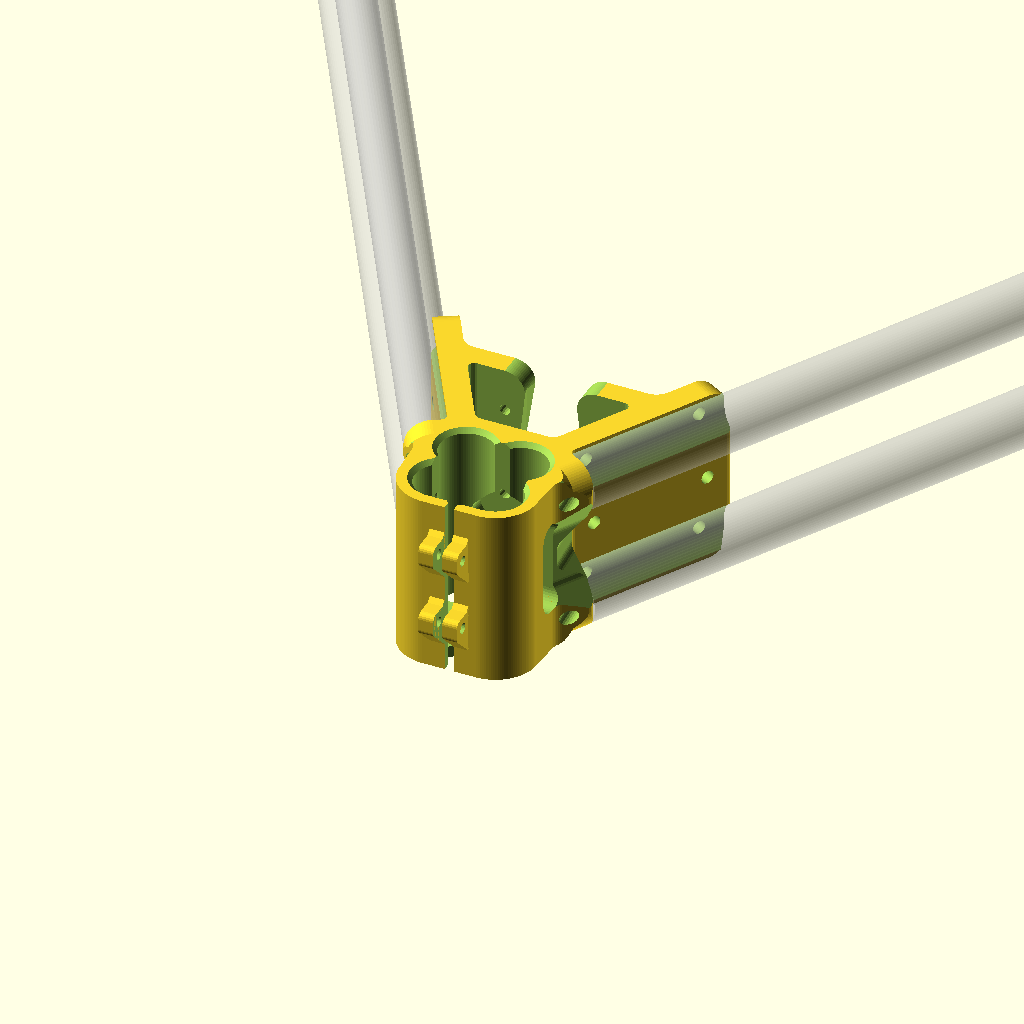
Cell 1: the model at its default parameters.
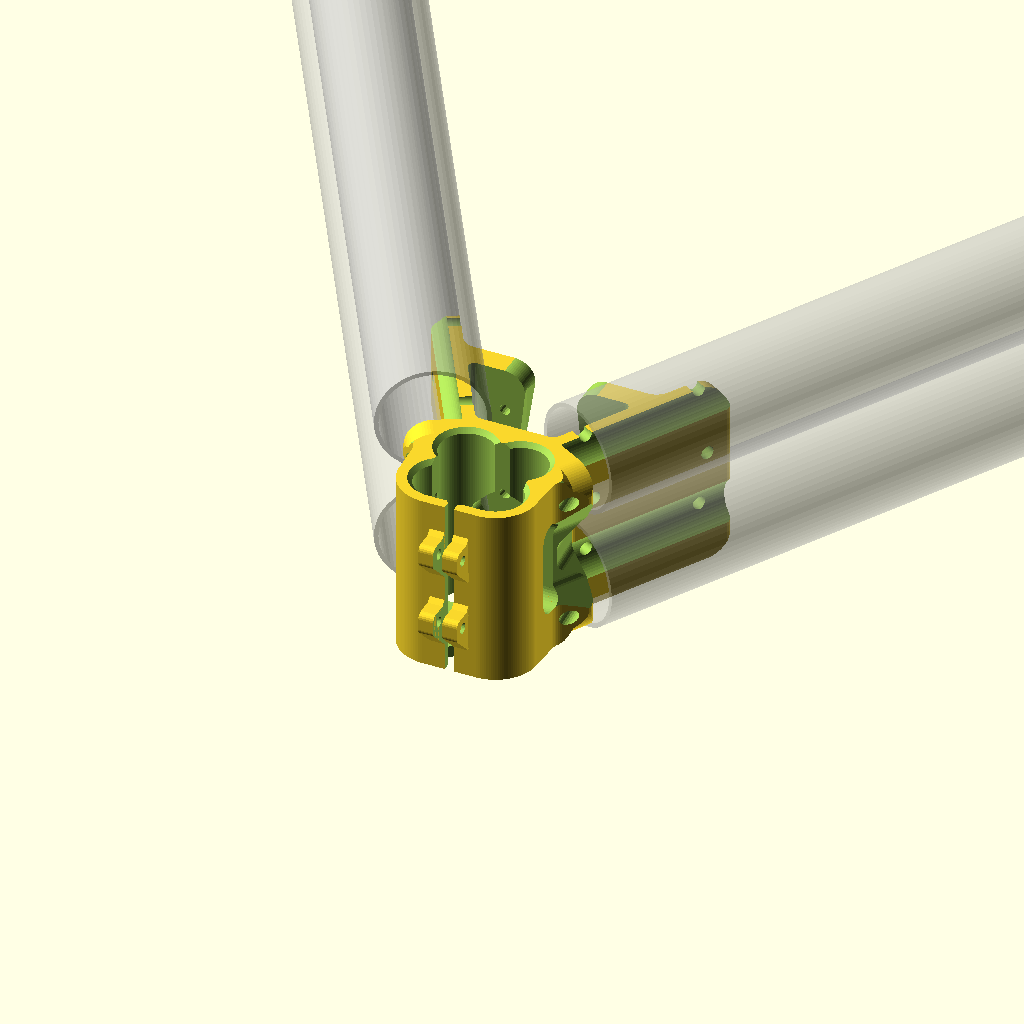
Cell 2: EMT12_Hor_OD = 36 (everything else at default).
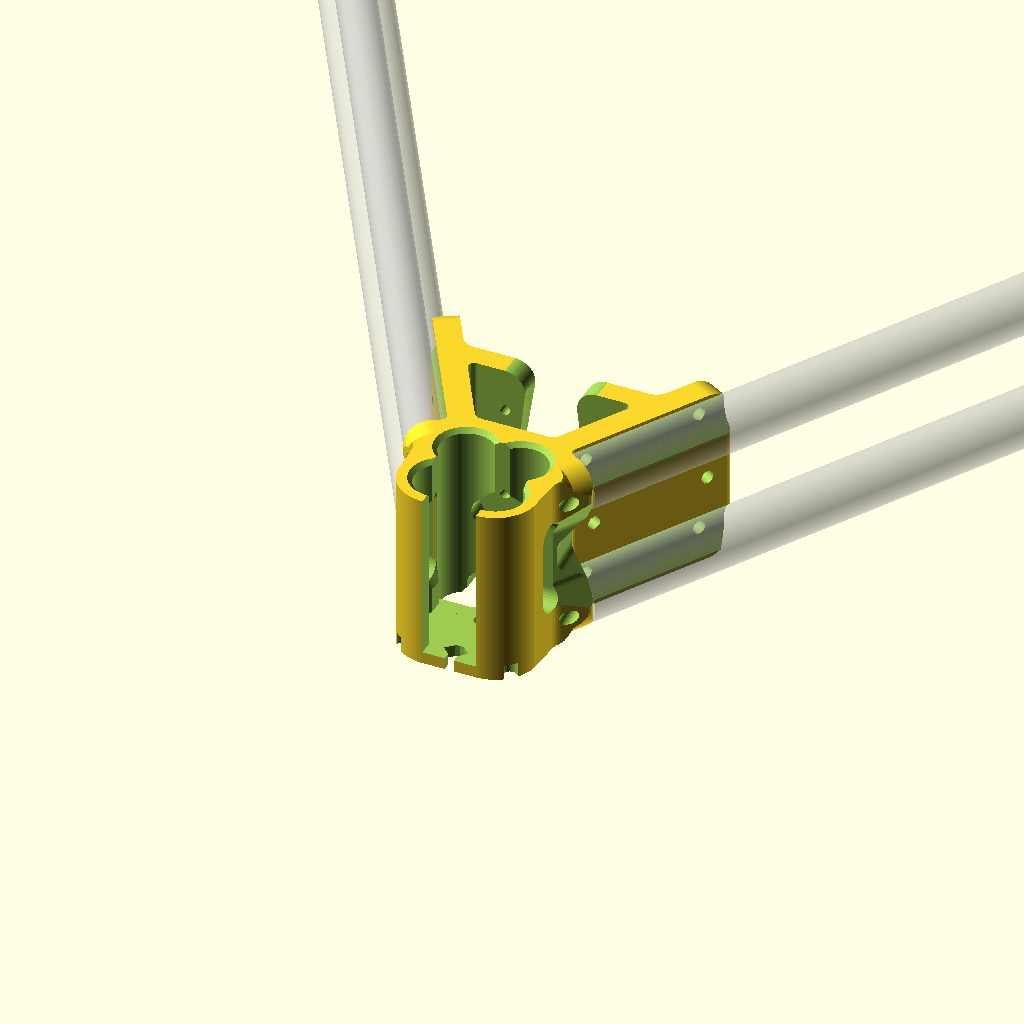
Cell 3 — EMT_OD set to 36, the other parameters unchanged.
One fixed orthographic camera (rotation 55°, 0°, 25°; colour scheme Cornfield) for every cell.
Source of the model, EMT12_Horizontal_EMT12_Vertical/VertexBottomTall_2x_EM12TH_4xEMT12V_rev117.scad:
// Emmett-Delta 3D Printer 
// Based on Delta-Six Vertex Created by Sage Merrill
// Base on https://github.com/Jaydmdigital/Kossel_2020
// Released on Openbuilds.com
// which was Based on orginal design by Johann C. Rocholl (Kossel Printer)
// License = Attribution Share Alike - CC BY SA

//Modified by David Bunch to handle 3/4" Electrical Conduit Pipe for Horizontals

//Modified 2/1/2016 to handle 4x 1/2" Electrical Conduit Pipes Vertically 

//Modified 10/28/2016 to use 1/2"EMT both horizontal & Vertical
//Modified 5/22/2017 to make 60mm high & make 1/2" EMT cutouts 18mm OD
//
//$vpt=[-4.8,-22,25.6];
//$vpr =[55,0,71.2];
//$vpd =435;
height = 43+17;
ExtendHt = 0;                       //Extend height above main part

EMT12_Hor_OD = 18;                  //For Visual display of acutal size of pipe
EMT12_Hor_Rad = EMT12_Hor_OD / 2;   //Calculate Pipe offset using actual pipe size

//Nomimal 1/2" EMT from HomeDepot site is .706" OD or 17.9324mm
//Nomimal 1/2" EMT from HomeDepot site is .622" ID or 15.7988mm
//Wall thickness .042" or 1.0668mm

EMT_OD = 18.0;                      //Originally used 18.4, but seemed too loose
                                    //after upgrading the extruder on my printer
                                    //Based on what worked for 3/4" on MPCNC
                                    //Adding .2mm to OD should be a good number
EMT12_OD = 18.0;
EMT12_Rad = EMT12_OD / 2;
EMT_Rad = EMT_OD / 2;
EMT_EndHole_OD = 8;
EMT_EndHole_Res = 36;

EMT_Hor_X = 24.32;          //Other version was 44.1432
EMT_Hor_Y = 17.46;          //Other Versionwas 18.7292
Ht_Half = height / 2;

Ht = 8;
M5 = 5.5;
M5Nut = 10.0;               //Locknut measures 9.1mm but adding 10%
                            //Used for Idler Mount bracket
                            //This should make it a little easier to put the Locknut on
Slot_Gap = 3;               //Gap width for tightening vertex against 4x EMT12
                            //increased from 2mm to 3mm to give more tightening
                            //in case pipes are too loose from print
Slot_Gap2 = Slot_Gap / 2;

M4 = 4.8;
M8 = 8.5;
M3 = 3.5;
M3_Res = 16;
M5_Res = 24;
PipeScrewDia = 4.5;   //Dia. of holes for Screws that mount EMT Pipe to Vertex
                       //Use 5.15 to 5.5 for M5, or 4.15 to 4.5 for M4
//EMT Horizontal Mounting Holes have 42mm spacing
Screw_X1_Offset = 43.63;
Screw_Y1_Offset = 16.99;
Screw_X2_Offset = 64.63;
Screw_Y2_Offset = 53.36;
Pipe_Qty = 2;

Pipe_Spacing = 25+17;      //Use +20 for pipe at bottom & -20 for pipe even with top

BaseThk = 4;
$fn=48;
PipeBaseThk=0;
IdlerMnt_X_Offset = 19;             //Idler Mount Bolt offset from center
                                    //Need at least 19mm for 4mm thick from motor outer cut
Idler_Move = 0;                     //I would use 6mm to 7mm max, but I am using 0
                                    //As I am going to take care of belt tensioning on the carriage
Pipe_Z = EMT12_Hor_Rad;
UpHt = 6;
Bot_EMT_Holes_ON = 1;               //Add surface & holes under outside 2 vertical EMT's, 1 = Yes
                                    //This is useful for more clearance to screw wooden base to vertex
TotHt = PipeBaseThk + height + ExtendHt;
echo("TotHt = ", TotHt);
echo("Ht_Half + PipeBaseThk = ",Ht_Half + PipeBaseThk);
echo(Pipe_Z = Pipe_Z);
//Makes each segment about .7mm and even number of segments
EMT12OD_Res = (round(((EMT12_OD * 3.14)/4)/.7)*4);       //Resolution of Chamfers
echo("EMT12OD_Res = ",EMT12OD_Res);
echo(height = height);
module EMT12_4xCut()
{
    for (x = [-1,1])
    {
        for (y = [-1,1])
        {
            translate([x * EMT12_Rad,y * EMT12_Rad,0])
            EMT12_1xPipe();
        }
    }
    translate([-30.7/2,-30.7/2,0])
    cube([30.7,30.7,height+2]);
    translate([-9,-EMT_OD,0])
    cube([18,EMT_OD,height+2]);
}
module EMT12_4xChamfer()
{
    Chamf_Ht = 1.5;
    CH_OD = EMT12_OD + Chamf_Ht + Chamf_Ht;
    mirror([0,0,1])
    {
        for (x = [-1,1])
        {
            translate([x * EMT12_Rad,EMT12_Rad,0])
            cylinder(d1=CH_OD,d2=EMT12_OD,h=Chamf_Ht + .01,$fn=EMT12OD_Res);
        }
//Changed the outer chamfer to hull after slicing inside flush at the back inside
        hull()
        {
                translate([-EMT12_Rad,-EMT12_Rad,0])
                cylinder(d1=CH_OD,d2=EMT12_OD,h=Chamf_Ht + .01,$fn=EMT12OD_Res);
                translate([EMT12_Rad,-EMT12_Rad,0])
                cylinder(d1=CH_OD,d2=EMT12_OD,h=Chamf_Ht + .01,$fn=EMT12OD_Res);
        }
    }
}
//Used for Vertical Pipes
module EMT12_1xPipe(E_Ht = height+2)
{
    cylinder(d=EMT12_OD,h=E_Ht,$fn=EMT12OD_Res);
}
module EMT12_1xPipeDisplay(E_Ht = height+2)
{
    difference()
    {
        cylinder(d=EMT12_OD,h=E_Ht,$fn=EMT12OD_Res);
        translate([0,0,-1])
        cylinder(d=EMT12_OD-2.8,h=E_Ht+2,$fn=EMT12OD_Res);
    }
}
module EMT12_Pipes()
{
    translate([0,0,BaseThk])
    rotate([0,0,0])
    {
        for (x = [-1,1])
        {
            for (y = [-1,1])
            {
                translate([x * EMT12_Rad,y * EMT12_Rad,0])
                EMT12_1xPipeDisplay(100);
            }
        }
    }
}
module Vertex_Outline()
{
    linear_extrude(height = height, center = false, convexity = 10)polygon(points = 
    [[42.35,74.7],[42.87,75.29],[43.57,75.63],[44.35,75.68],[45.09,75.43],
    [48.98,73.18],[49.57,72.67],[49.91,71.97],[49.97,71.19],[49.71,70.45],
    [21.42,21.44],[21.17,20.7],[21.22,19.92],[21.56,19.22],[22.15,18.71],
    [30.65,13.8],[31.19,13.34],[31.54,12.71],[31.65,12.01],[31.5,11.31],
    [31.11,10.71],[25.13,4.3],[24.69,3.77],[24.31,3.19],[24,2.56],
    [23.77,1.91],[23.61,1.23],[23.53,0.54],[23,-9],[22.94,-10.25],
    [22.88,-10.87],[22.78,-11.48],[22.65,-12.09],[22.5,-12.7],[22.33,-13.29],
    [22.12,-13.88],[21.8,-14.68],[21.53,-15.24],[21.22,-15.84],[20.87,-16.42],
    [20.5,-16.98],[20.1,-17.53],[19.68,-18.05],[19.23,-18.56],[18.76,-19.04],
    [18.26,-19.5],[17.75,-19.93],[17.21,-20.34],[16.65,-20.72],[16.08,-21.08],
    [15.49,-21.41],[14.89,-21.7],[14.27,-21.97],[13.64,-22.21],[12.99,-22.42],
    [12.34,-22.6],[11.68,-22.74],[11.02,-22.85],[10.35,-22.94],[9.68,-22.98],
    [9,-23],[-9,-23],[-9.68,-22.98],[-10.35,-22.94],[-11.02,-22.85],
    [-11.68,-22.74],[-12.34,-22.6],[-12.99,-22.42],[-13.64,-22.21],[-14.27,-21.97],
    [-14.89,-21.7],[-15.49,-21.41],[-16.08,-21.08],[-16.65,-20.72],[-17.21,-20.34],
    [-17.75,-19.93],[-18.26,-19.5],[-18.76,-19.04],[-19.23,-18.56],[-19.68,-18.05],
    [-20.1,-17.53],[-20.5,-16.98],[-20.87,-16.42],[-21.22,-15.84],[-21.53,-15.24],
    [-21.8,-14.68],[-22.12,-13.88],[-22.33,-13.29],[-22.5,-12.7],[-22.65,-12.09],
    [-22.78,-11.48],[-22.88,-10.87],[-22.94,-10.25],[-23,-9],[-23.53,0.54],
    [-23.61,1.23],[-23.77,1.91],[-24,2.56],[-24.31,3.19],[-24.69,3.77],
    [-25.13,4.3],[-31.11,10.71],[-31.5,11.31],[-31.65,12.01],[-31.54,12.71],
    [-31.19,13.34],[-30.65,13.8],[-22.15,18.71],[-21.56,19.22],[-21.22,19.92],
    [-21.17,20.7],[-21.42,21.44],[-49.71,70.45],[-49.97,71.19],[-49.91,71.97],
    [-49.57,72.67],[-48.98,73.18],[-45.09,75.43],[-44.35,75.68],[-43.57,75.63],
    [-42.87,75.29],[-42.35,74.7],[-34.24,60.65],[-33.89,60.15],[-33.5,59.68],
    [-33.06,59.25],[-32.57,58.88],[-32.06,58.55],[-31.51,58.28],[-30.93,58.06],
    [-30.34,57.91],[-29.74,57.82],[-29.12,57.79],[29.12,57.79],[29.74,57.82],
    [30.34,57.91],[30.93,58.06],[31.51,58.28],[32.06,58.55],[32.57,58.88],
    [33.06,59.25],[33.5,59.68],[33.89,60.15],[34.24,60.65]]);
}
module Vertex_UpperFrameCut()
{
    linear_extrude(height = height+2, center = false, convexity = 10)polygon(points = 
    [[26.52,47.29],[26.76,47.94],[26.76,48.63],[26.52,49.29],[26.08,49.82],
    [25.48,50.16],[24.79,50.29],[-24.79,50.29],[-25.48,50.16],[-26.08,49.82],
    [-26.52,49.29],[-26.76,48.63],[-26.76,47.94],[-26.52,47.29],[-14.11,25.79],
    [-13.81,25.36],[-13.44,24.99],[-13.01,24.69],[-12.54,24.47],[-12.03,24.33],
    [-11.51,24.29],[11.51,24.29],[12.03,24.33],[12.54,24.47],[13.01,24.69],
    [13.44,24.99],[13.81,25.36],[14.11,25.79]]);
}
module VertexTop_EMT12_FullCut()
{
    translate([0,0,0])
    EMT12_4xCut();
}
module VertexTop_EMT12_HalfCut()
{
    difference()
    {
        EMT12_4xCut();
        if (Bot_EMT_Holes_ON == 1)
        {
            translate([-19.4,-5-30,-1])
            cube([38.8,10+30,height+4]);
        } else
        {
            translate([-19.4,-5,-1])
            cube([38.8,10,height+4]);
        }
        translate([0,0,-1])
        cylinder(d=14.5,h=height+4,$fn=68);     //Allow for extra space around center hole
        //%EMT12_Pipes();
    }
}

module EMT_Nut()
{
//    translate([Slot_Gap2,-23,BaseThk+7+8])
    translate([Slot_Gap2,-23,0])
    mirror([0,0,1])
    difference()
    {
//If Nut lock is not flush with outside pipe, try adjusting Pipe_Rad-1.3
        rotate([90,0,0])
        rotate([0,90,0])
        rotate([0,0,180])
        difference()
        {
            linear_extrude(height = 5, center = false, convexity = 10)polygon(points = 
            [[0,0],[7.64,7.64],[7.89,7.94],[8.08,8.29],[8.19,8.67],
            [8.23,9.06],[8.23,12.97],[8.13,13.57],[7.86,14.12],[7.42,14.55],
            [6.87,14.83],[6.27,14.93],[1.5,14.93],[0,16.43],[-0.5,16.43],
            [-0.5,0]]);
//            [[-0.5,0],[-0.5,26.43],[0,26.43],[1.5,24.93],[6.27,24.93],
//            [6.87,24.83],[7.42,24.55],[7.86,24.12],[8.13,23.57],[8.23,22.97],
//            [8.23,9.06],[8.19,8.67],[8.08,8.29],[7.89,7.94],[7.64,7.64],
//            [0,0]]);          //For Double
            translate([4.1,10.8,-1])
            cylinder(d=M3,h=8,$fn=24);
//            translate([4.1,20.8,-1])
//            cylinder(d=M3,h=8,$fn=24);        //For Double
        }
    }
}
module EMT_NutsSide()
{
    EMT_Nut();
    mirror([1,0,0])         //Changed to mirroring after adding Slot_Gap variable
    EMT_Nut();
}
module BearingOpening()
{
    rotate([-90,0,0])
    hull()
    {
        cylinder(d=16,h=40,$fn=72);
        union()
        {
            translate([-6.5,0,0])
            cylinder(d=10,h=40,$fn=48);
            translate([6.5,0,0])
            cylinder(d=10,h=40,$fn=48);
            translate([-6.5,-5,0])
            cube([13,10,40]);
        }
    }
}
module BackTriCut()
{
    translate([0,-EMT12_OD,-1])
    {
    difference()
    {
        cylinder(d=6,h=TotHt+2,$fn=12);
        translate([-5,-10,-2])
        color("cyan")
        cube([10,10,TotHt+5]);
    }
    translate([-Slot_Gap2,0,0])
    cylinder(d=3,h=TotHt+2,$fn=4);
    translate([Slot_Gap2,0,0])
    cylinder(d=3,h=TotHt+2,$fn=4);
    }
}

module vertex()
{
    difference()
    {
        union()
        {
            translate([0,0,PipeBaseThk])
            Vertex_Outline();
            translate([0,0,9.2])
            EMT_NutsSide();
            translate([0,0,29.2+5])
            EMT_NutsSide();
        }
        MotorCut();

        translate([0,12,8])
        rotate([0,0,45])
        cylinder(d1=0,d2=20,h=10,$fn=4);        //Chamfer overhang of Idler Cut
        translate([0,12,25])
        rotate([0,0,45])
        cylinder(d1=20,d2=0,h=10,$fn=4);        //Chamfer overhang of Idler Cut
//Bearing Opening
        translate([0, 27.5, height/2]) rotate([90, 0, 0])
        cylinder(r=8, h=40, center=true, $fn=60);
        Pipes();
        translate([0,0,height+.01])
        EMT12_4xChamfer();
        translate([0,0,height / 2])
        BearingOpening();
//Hole access in end of Horizontal EMT
        PipeScrewsBothSides();

//Upper A Frame Hole (Large)
        translate([0,0,-1])
        Vertex_UpperFrameCut();

        WireTopEMT12();
//Cut out around base at Vertical EMTs
        translate([0,0,-1])
        VertexTop_EMT12_HalfCut();

        translate([0,0,BaseThk])
        VertexTop_EMT12_FullCut();
//Cut Slot for tightening around 4x vertical pipe
        translate([-Slot_Gap2,-32,-1])
        cube([Slot_Gap,16,TotHt+2]);
        BackTriCut();
        rotate([0,0,90])
        SideHoles();
        rotate([0,0,-(90)])
        SideHoles();
        EMT_EndHoles();             //In case you want to run something thru EMT Horizontals
//Add an M4 hole thru base under Vertical EMTs
        translate([0,0,-1])
        cylinder(d=M4,h=BaseThk+2,$fn=M5_Res);
        if (Bot_EMT_Holes_ON == 1)
        {
            for (x = [-1,1])
            {
                translate([x * EMT_Rad,-EMT_Rad,-1])
                cylinder(d=M4,h=BaseThk+2,$fn=M5_Res);
            }
        }
        ChamTopCornerEMTH();
        translate([0,0,height])
        ChamTopCornerEMTH();
//Taper bottom wire holes to 45 degrees
        for (x = [-1,1])
        {
            translate([x * 9.2,6,5.98])
            rotate([-90,0,0])
            cylinder(d=4.93,h=26,$fn=4);
        }
        for (m = [0,1])
        {
            mirror([m,0,0])
            {
                ChamEndTops();
                rotate([0,0,30])
                EdgePipes();
                RndMiddle();
                translate([-24.705,20.23,30])
                rotate([0,0,-5])
                rotate([90,0,0])
                MidRoundSide(17);
//Chamfer the top & bottom of side cuts for no overhangs at top of cuts
                translate([-17.22,0,24])
                rotate([0,90,0])
                cylinder(d1=10,d2=14,h=2.01,$fn=36);
                translate([-17.22,0,19])
                rotate([0,90,0])
                cylinder(d1=10,d2=14,h=2.01,$fn=36);
            }
        }
        IdlerCutTop30();
        MotorChamf();
        for (x = [-1,1])
        {
            translate([x * 1.5,-17.95,-1])
            cylinder(d=5.1,h=200,$fn=4);
        }
    }
}
module MidRoundSide(MRS_Ht = 17)
{
    linear_extrude(height = MRS_Ht, center = false, convexity = 10)polygon(points = 
    [[-12.28,24.3],[-12.28,-24.29],[-6.91,-14.99],[-6.11,-13.95],[2.04,-5.81],
    [2.47,-5.31],[2.83,-4.77],[3.12,-4.18],[3.33,-3.56],[3.46,-2.92],
    [3.5,-2.27],[3.5,2.28],[3.46,2.93],[3.33,3.57],[3.12,4.19],
    [2.83,4.78],[2.47,5.32],[2.04,5.81],[-6.11,13.96],[-6.91,15]]);
}
module MotorChamf()
{
    translate([0,49.28+9.5,0])
    rotate([90,0,0])
    linear_extrude(height = 9.5, center = false, convexity = 10)polygon(points = 
    [[-8.75,53.25],[-8.79,53.91],[-8.88,54.57],[-9.05,55.21],[-9.27,55.83],
    [-9.55,56.43],[-9.89,57],[-10.29,57.53],[-10.73,58.02],[-11.22,58.47],
    [-11.75,58.86],[-12.32,59.2],[-12.92,59.49],[-13.55,59.71],[-14.19,59.87],
    [-14.84,59.97],[-15.5,60],[-15.5,61],[15.49,61],[15.49,60],
    [14.83,59.97],[14.18,59.87],[13.53,59.71],[12.91,59.49],[12.31,59.2],
    [11.74,58.86],[11.21,58.47],[10.72,58.02],[10.27,57.53],[9.88,57],
    [9.54,56.43],[9.26,55.83],[9.03,55.21],[8.87,54.57],[8.78,53.91],
    [8.74,53.25],[8.74,52.25],[-8.75,52.25]]);
    for (m = [0,1])
    {
        mirror([m,0,0])
        hull()
        {
            translate([-11.09,50.28,31.1882])
            rotate([0,6.14,0])
            cube([11,.1,29.9839]);
            translate([-11.9265,57.79,31.799])
            rotate([0,8.61,0])
            cube([11,.1,29.534]);
        }
    }
}
module IdlerCutTop30()
{
    translate([0,25.29,8.5])
    rotate([90,0,0])
    linear_extrude(height = 11, center = false, convexity = 10)polygon(points = 
    [[-10.04,25.04],[10.04,25.04],[0,35.07]]);
//    [[-9,25.83],[9,25.83],[0,31.03]]);        //30 degree cutout
}

module RndMiddle()
{
    rotate([0,0,30])
    translate([0,14.92+14,0])
    rotate([90,0,0])
    linear_extrude(height = 15, center = false, convexity = 10)polygon(points = 
    [[-22.63,9.17],[-16.95,19],[-16.66,19.59],[-16.45,20.21],[-16.32,20.85],
    [-16.28,21.5],[-16.28,38.5],[-16.32,39.15],[-16.45,39.79],[-16.66,40.41],
    [-16.95,41],[-22.63,50.83]]);
}

module EdgePipes()
{
    Sh_Len = 5;         //Shorten Bottom cut length by this much
    translate([-16.45,14.92,-1])
    difference()
    {
        translate([-6.13,-5.9 + Sh_Len,height-8])
        cube([6.13 + 3.87,13 + 3.9 + 2,12]);
        translate([3.87,14 + Sh_Len,height-8])
        rotate([90,0,0])
        cylinder(d=18,h=15,$fn=64);
        translate([3.87,Sh_Len,height-8])
        rotate([90,0,0])
        cylinder(d1=18,d2=26,h=6,$fn=64);
    }
    translate([-16.45,14.92,35+9])
    mirror([0,0,1])
    difference()
    {
        translate([-6.13,-5.9 + Sh_Len,35])
        cube([6.13 + 3.87,13 + 3.9 + 2,12]);
        translate([3.87,14 + Sh_Len,35])
        rotate([90,0,0])
        cylinder(d=18,h=15,$fn=64);
        translate([3.87,Sh_Len,35])
        rotate([90,0,0])
        cylinder(d1=18,d2=26,h=6,$fn=64);
    }
}
module ChamEndTops()
{
//Chamfer Top Ends
    rotate([0,0,30])
    translate([1,87.9,height])
    rotate([0,0,-90])
    rotate([90,0,0])
    difference()
    {
        rotate([0,0,45])
        cylinder(d=25.46,h=12,$fn=4);
        translate([9,-9,-1])
        cylinder(d=18,h=14,$fn=64);
    }
//Chamfer Bottom Ends
    rotate([0,0,30])
    translate([1,87.9,0])
    rotate([0,0,-90])
    rotate([90,0,0])
    difference()
    {
        rotate([0,0,45])
        cylinder(d=25.46,h=12,$fn=4);
        translate([9,9,-1])
        cylinder(d=18,h=14,$fn=64);
    }
}

module ChamTopCornerEMTH()
{
    for(a = [0,1])
    {
        mirror([a,0,0])
        {
            translate([-34.59,10.44,0])
            rotate([0,0,15])
            rotate([90,0,0])
            cylinder(d=16,h=20,center=true,$fn=4);
        }
    }
}
module EMT_EndHoles()
{
    for(a = [0,1])
    {
        mirror([a,0,0])
        {
            translate([-27.15,.99,EMT12_Rad])
            rotate([0,0,-5])
            rotate([-90,0,0])
            cylinder(d=5,h=20,$fn=24);
            translate([-27.15,.99,EMT12_Rad + Pipe_Spacing])
            rotate([0,0,-5])
            rotate([-90,0,0])
            cylinder(d=5,h=20,$fn=24);
        }
    }
}
module SideHoles()
{
    H_Space = 5+17;
    translate([0,8.4,height / 2])
    rotate([-90,0,0])
    {
        translate([0,-H_Space/2,0])
        cylinder(d=10,h=20,$fn=36);
        translate([-5,-H_Space/2,0])
        cube([10,H_Space,20]);
        translate([0,H_Space/2,0])
        cylinder(d=10,h=20,$fn=36);
    }
}
module MotorCut()
{
    translate([0,49.28,height/2])
    rotate([-90,0,0])
    {
        cylinder(d1=22.06,d2=24.35,h=9.5,$fn=48);

        for(x = [-1,1])
        {
            echo(x = x);
            for(y = [-1,1])
            {
                translate([x*15.5,y*15.5,0])
                cylinder(d=M3,h=9.5,$fn=M3_Res);
            }
//Uncomment next 10 lines if you want cutouts for idler hardware
//            hull()
//            {
//                translate([x*IdlerMnt_X_Offset,Idler_Move,0])
//                cylinder(d=M5,h=9.5,$fn=M5_Res);
//                translate([x*IdlerMnt_X_Offset,-Idler_Move,0])
//                cylinder(d=M5,h=9.5,$fn=M5_Res);
//            }
//            translate([x*IdlerMnt_X_Offset,0,1])
//            rotate([0,0,30])
//            cylinder(d=M5Nut,h=2,center=true,$fn=6);    //Add 1mm Locknut recess for easier assembly
        }
    }
//Add 45 degree cutout at top of Motor hole for no overhang
    hull()
    {
        translate([0,49.28,29.33])
        rotate([-90,0,0])
        cylinder(d=15.52,h=.1,$fn=4);
        translate([0,49.28+9.4,30.14])
        rotate([-90,0,0])
        cylinder(d=17.15,h=.1,$fn=4);
    }
}
module WireTopEMT12()
{
    translate([-9.2,20.9,0])
    BotWireCut();
    translate([9.2,20.9,0])
    BotWireCut();
}
//We use 7mm for Diameter of Wire cut
module BotWireCut()
{
    rotate([90,0,0])
    translate([0,0,-5.5])
    linear_extrude(height = 11, center = false, convexity = 10)polygon(points = 
    [[-3.5,3.5],[-3.5,1.5],[-5,0],[-5,-1],[5,-1],
    [5,0],[3.5,1.5],[3.5,3.5],[3.43,4.18],[3.23,4.84],
    [2.91,5.44],[2.47,5.97],[1.94,6.41],[1.34,6.73],[0.68,6.93],
    [0,7],[-0.68,6.93],[-1.34,6.73],[-1.94,6.41],[-2.47,5.97],
    [-2.91,5.44],[-3.23,4.84],[-3.43,4.18]]);
}
module Pipe1x()
{
    for (a = [0,1])
    {
        mirror([a,0,0])
        translate([-EMT_Hor_X,EMT_Hor_Y,0])
        rotate([0,0,30])
        rotate([-90,0,0])
        difference()
        {
            cylinder(d=EMT12_OD,h=300,$fn=64);  //Cut Left Side opening for EMT pipe
            translate([-17.5,-10,-1])
            cube([20,20,302]);
        }
    }
}
module Pipes()
{
    translate([0,0,Pipe_Z])
    {
        if (Pipe_Qty == 2)
        {
            Pipe1x();
            %EMT12();
            translate([0,0,Pipe_Spacing])
            Pipe1x();
            translate([0,0,Pipe_Spacing])
            %EMT12();
        } else {
            Pipe1x();
          %EMT12();
        }
    }
}
module EMT12()
{
    for (a = [0,1])
    {
        mirror([a,0,0])
        translate([-EMT_Hor_X,EMT_Hor_Y,0])
        rotate([0,0,30])
        rotate([-90,0,0])
        difference()
        {
            cylinder(d=EMT12_Hor_OD,h=300,$fn=64);
            translate([0,0,-1])
            cylinder(d=EMT12_Hor_OD-2.8,h=302,$fn=64);
        }
    }
}
module PipeScrewsBothSides()
{
    if (PipeBaseThk > 0)
    {
        PipeScrews();
        mirror([1,0,0])
        PipeScrews();
    } else {
        PipeScrews();
        mirror([1,0,0])
        PipeScrews();
    }
}
module PipeScrews()
{
    translate([0,0,Pipe_Z])
    {
        if (Pipe_Qty == 2)
        {
            PipeScrews1x();
            translate([0,0,Pipe_Spacing])
            PipeScrews1x();
            translate([0,0,Pipe_Spacing / 2])
            PipeScrews1x();
        } else {
            PipeScrews1x();
            translate([0,0,Pipe_Spacing])
            PipeScrews1x();
        }
    }
}
module PipeScrews1x()
{
    translate([-Screw_X1_Offset,Screw_Y1_Offset,0])
    rotate([0,0,30])
    rotate([0,90,0])
    cylinder(d=PipeScrewDia,h=32);

    translate([-Screw_X2_Offset,Screw_Y2_Offset,0])
    rotate([0,0,30])
    rotate([0,90,0])
    cylinder(d=PipeScrewDia,h=32);
}
module DrawFinal()
{
    vertex();
}
DrawFinal();
Parameter table extracted from the source (name, type, default, range or options):
ExtendHt: number, default 0
EMT12_Hor_OD: number, default 18
EMT_OD: number, default 18
EMT12_OD: number, default 18
EMT_EndHole_OD: number, default 8
EMT_EndHole_Res: number, default 36
EMT_Hor_X: number, default 24.32
EMT_Hor_Y: number, default 17.46
Ht: number, default 8
M5: number, default 5.5
M5Nut: number, default 10
Slot_Gap: number, default 3
M4: number, default 4.8
M8: number, default 8.5
M3: number, default 3.5
M3_Res: number, default 16
M5_Res: number, default 24
PipeScrewDia: number, default 4.5
Screw_X1_Offset: number, default 43.63
Screw_Y1_Offset: number, default 16.99
Screw_X2_Offset: number, default 64.63
Screw_Y2_Offset: number, default 53.36
Pipe_Qty: number, default 2
BaseThk: number, default 4
PipeBaseThk: number, default 0
IdlerMnt_X_Offset: number, default 19
Idler_Move: number, default 0
UpHt: number, default 6
Bot_EMT_Holes_ON: number, default 1
